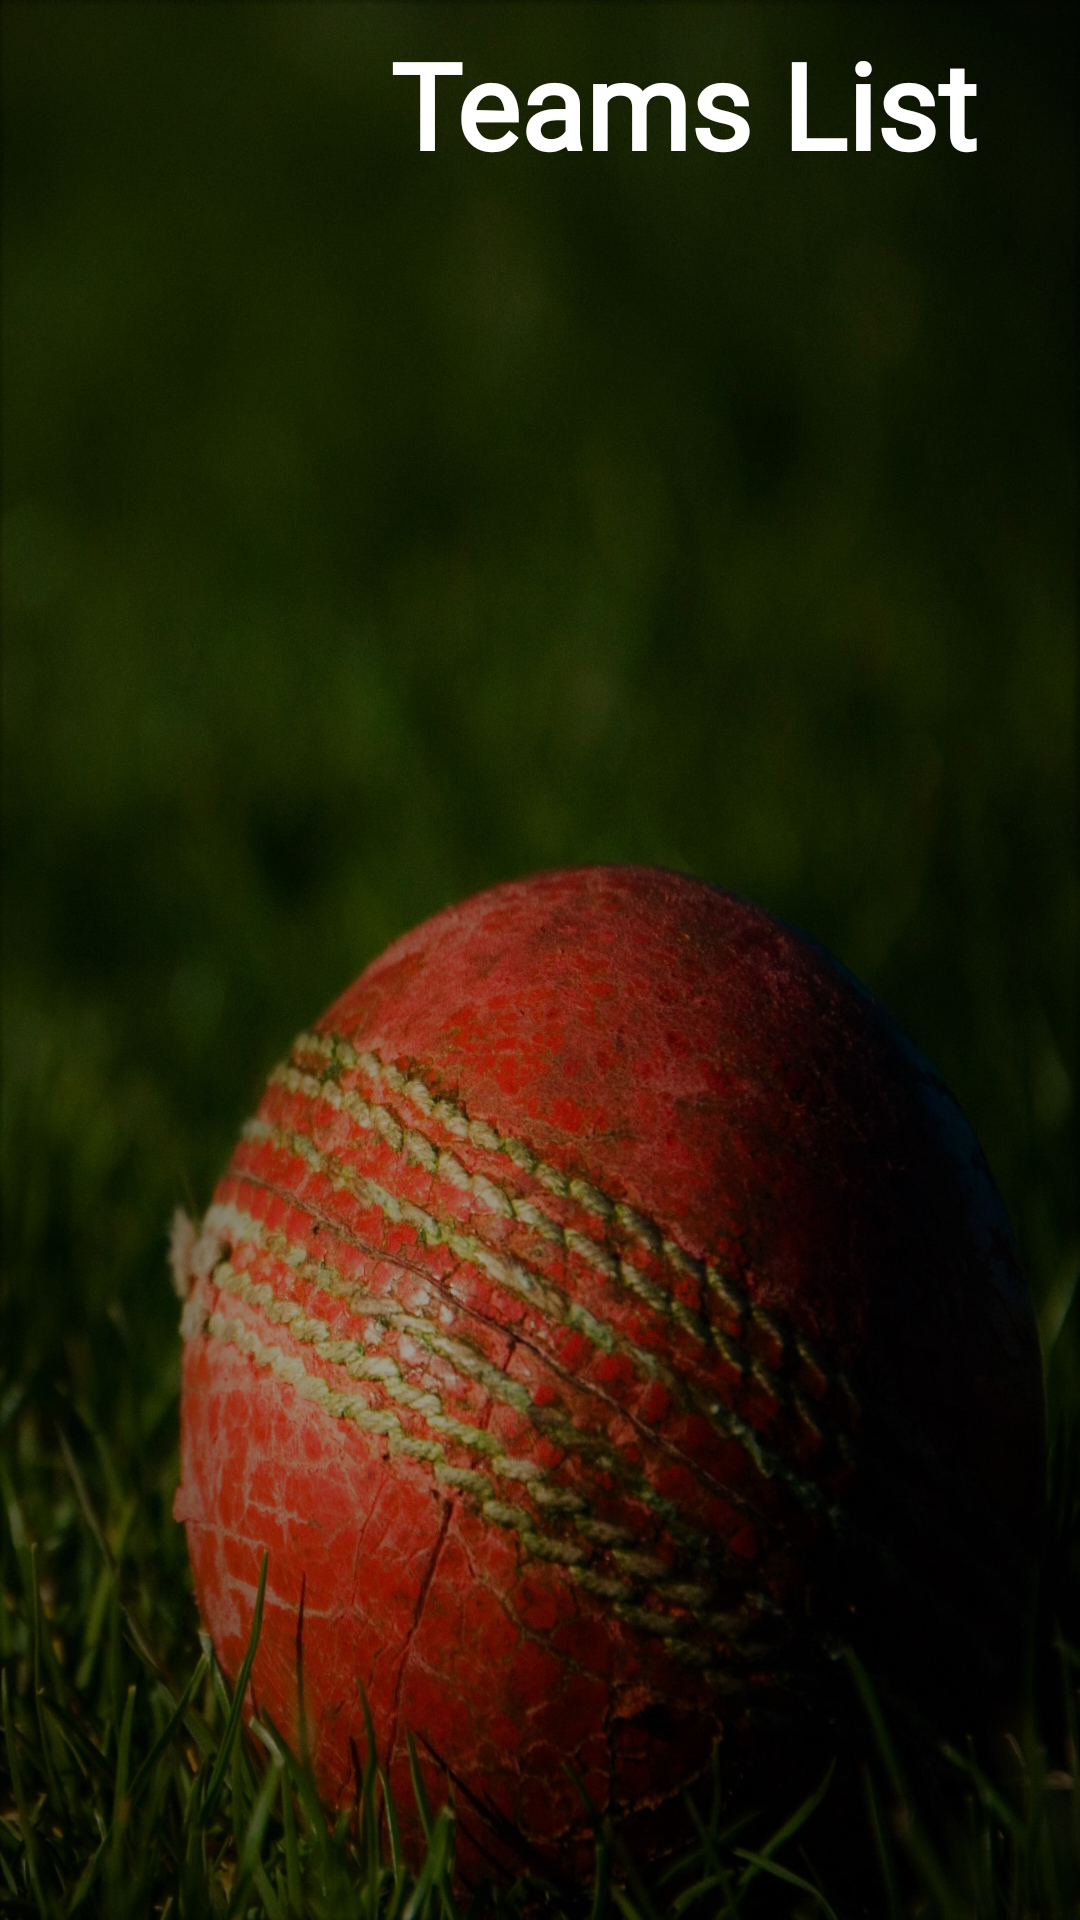

Layout XML and referenced resources for this Android screen:
<!-- AndroidManifest.xml: application theme Theme.N_Template -->
<!-- res/layout/activity_team_list.xml -->
<?xml version="1.0" encoding="utf-8"?>
<androidx.constraintlayout.widget.ConstraintLayout xmlns:android="http://schemas.android.com/apk/res/android"
    xmlns:app="http://schemas.android.com/apk/res-auto"
    xmlns:tools="http://schemas.android.com/tools"
    android:layout_width="match_parent"
    android:layout_height="match_parent"
    tools:context=".Team_list"
    android:background="@drawable/detail_back">

    <LinearLayout
        android:layout_width="match_parent"
        android:layout_height="match_parent"
        android:orientation="vertical"
        android:paddingLeft="10dp"
        app:layout_constraintBottom_toBottomOf="parent"
        app:layout_constraintEnd_toEndOf="parent"
        app:layout_constraintHorizontal_bias="0.5"
        app:layout_constraintStart_toStartOf="parent"
        app:layout_constraintTop_toTopOf="parent"
        >


        <TextView
            android:id="@+id/textView"
            android:layout_width="wrap_content"
            android:layout_height="wrap_content"
            android:layout_marginLeft="120dp"
            android:fontFamily="@font/lato_thin"
            android:layout_marginTop="3dp"
            android:paddingTop="5dp"
            android:text="Teams List "
            android:textColor="@color/white"
            android:textSize="40dp"
            android:textStyle="bold" />




        <androidx.recyclerview.widget.RecyclerView
            android:id="@+id/team_list_recyclerview"
            android:layout_width="399dp"
            android:layout_height="590dp"
            android:layout_marginTop="35dp"
            android:paddingTop="3dp" />


    </LinearLayout>

</androidx.constraintlayout.widget.ConstraintLayout>
<!-- resources referenced by this layout -->
<resources>
  <color name="white">#FFFFFFFF</color>
  <!-- drawable detail_back: jpg bitmap (drawable-v24, 425760 bytes) -->
  <style name="Theme.N_Template" parent="Theme.MaterialComponents.DayNight.DarkActionBar">
          
          <item name="colorPrimary">@color/menu_icons</item>
          <item name="colorPrimaryVariant">@color/purple_700</item>
          <item name="colorOnPrimary">@color/white</item>
          
          <item name="colorSecondary">@color/teal_200</item>
          <item name="colorSecondaryVariant">@color/teal_700</item>
          <item name="colorOnSecondary">@color/black</item>
          
          <item name="android:statusBarColor" tools:targetApi="l">?attr/colorPrimaryVariant</item>
          
      </style>
  <color name="menu_icons">#262919</color>
  <color name="purple_700">#FF3700B3</color>
  <color name="teal_200">#FF03DAC5</color>
  <color name="teal_700">#FF018786</color>
  <color name="black">#FF000000</color>
</resources>
